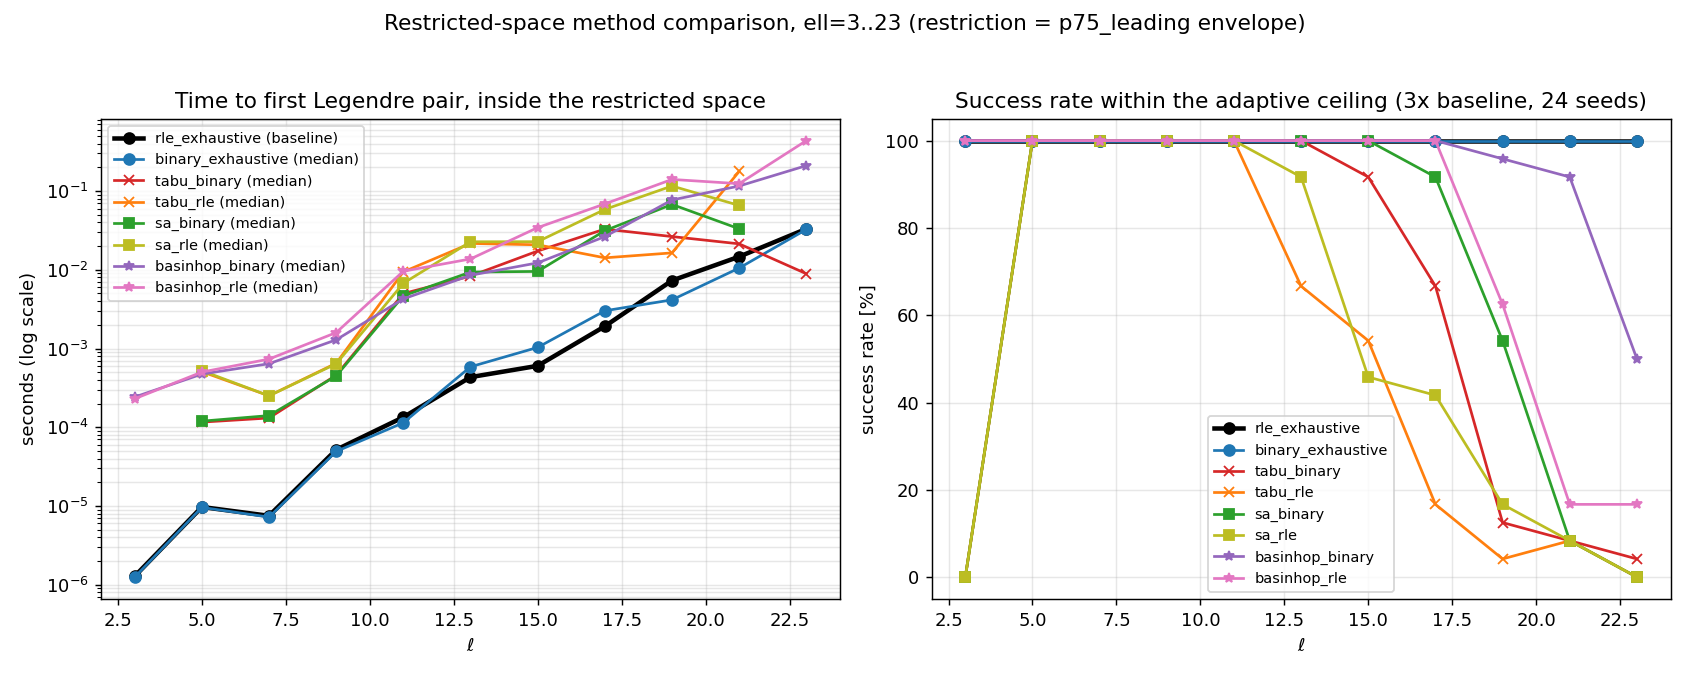

The data file committed next to this chart (first rows):
ell, i, j, method, seeds, success_frac, median_ttf, ceiling
3, 2, 1, rle_exhaustive, 9, 1.0, 1.2820000847568735e-06, 0.5
3, 2, 1, binary_exhaustive, 24, 1.0, 1.2504999631346436e-06, 0.5
3, 2, 1, tabu_binary, 24, 0.0, , 0.5
3, 2, 1, tabu_rle, 24, 0.0, , 0.5
3, 2, 1, sa_binary, 24, 0.0, , 0.5
3, 2, 1, sa_rle, 24, 0.0, , 0.5
3, 2, 1, basinhop_binary, 24, 1.0, 0.0002422, 0.5
3, 2, 1, basinhop_rle, 24, 1.0, 0.0002302, 0.5
5, 2, 1, rle_exhaustive, 9, 1.0, 9.715000032883836e-06, 0.5
5, 2, 1, binary_exhaustive, 24, 1.0, 9.60900001700793e-06, 0.5
5, 2, 1, tabu_binary, 24, 1.0, 0.0001162, 0.5
5, 2, 1, tabu_rle, 24, 1.0, 0.000508, 0.5
5, 2, 1, sa_binary, 24, 1.0, 0.0001196, 0.5
5, 2, 1, sa_rle, 24, 1.0, 0.0005239, 0.5
5, 2, 1, basinhop_binary, 24, 1.0, 0.0004734, 0.5
5, 2, 1, basinhop_rle, 24, 1.0, 0.0005025, 0.5
7, 3, 1, rle_exhaustive, 9, 1.0, 7.508999715355458e-06, 0.5
7, 3, 1, binary_exhaustive, 24, 1.0, 7.225999752336065e-06, 0.5
7, 3, 1, tabu_binary, 24, 1.0, 0.0001312, 0.5
7, 3, 1, tabu_rle, 24, 1.0, 0.0002511, 0.5
7, 3, 1, sa_binary, 24, 1.0, 0.0001407, 0.5
7, 3, 1, sa_rle, 24, 1.0, 0.0002506, 0.5
7, 3, 1, basinhop_binary, 24, 1.0, 0.0006414, 0.5
7, 3, 1, basinhop_rle, 24, 1.0, 0.0007343, 0.5
9, 3, 1, rle_exhaustive, 9, 1.0, 5.1748000259976834e-05, 0.5
9, 3, 1, binary_exhaustive, 24, 1.0, 4.9296499810225214e-05, 0.5
9, 3, 1, tabu_binary, 24, 1.0, 0.0004585, 0.5
9, 3, 1, tabu_rle, 24, 1.0, 0.0006502, 0.5
9, 3, 1, sa_binary, 24, 1.0, 0.000448, 0.5
9, 3, 1, sa_rle, 24, 1.0, 0.0006401, 0.5
9, 3, 1, basinhop_binary, 24, 1.0, 0.00129, 0.5
9, 3, 1, basinhop_rle, 24, 1.0, 0.001594, 0.5
11, 3, 1, rle_exhaustive, 9, 1.0, 0.0001342, 0.5
11, 3, 1, binary_exhaustive, 24, 1.0, 0.0001141, 0.5
11, 3, 1, tabu_binary, 24, 1.0, 0.004987, 0.5
11, 3, 1, tabu_rle, 24, 1.0, 0.009409, 0.5
11, 3, 1, sa_binary, 24, 1.0, 0.004666, 0.5
11, 3, 1, sa_rle, 24, 1.0, 0.006734, 0.5
11, 3, 1, basinhop_binary, 24, 1.0, 0.004267, 0.5
11, 3, 1, basinhop_rle, 24, 1.0, 0.009581, 0.5
13, 3, 1, rle_exhaustive, 9, 1.0, 0.0004333, 0.5
13, 3, 1, binary_exhaustive, 24, 1.0, 0.0005862, 0.5
13, 3, 1, tabu_binary, 24, 1.0, 0.008326, 0.5
13, 3, 1, tabu_rle, 24, 0.6667, 0.02161, 0.5
13, 3, 1, sa_binary, 24, 1.0, 0.009345, 0.5
13, 3, 1, sa_rle, 24, 0.9167, 0.02268, 0.5
13, 3, 1, basinhop_binary, 24, 1.0, 0.008516, 0.5
13, 3, 1, basinhop_rle, 24, 1.0, 0.01373, 0.5
15, 3, 1, rle_exhaustive, 9, 1.0, 0.0006025, 0.5
15, 3, 1, binary_exhaustive, 24, 1.0, 0.001033, 0.5
15, 3, 1, tabu_binary, 24, 0.9167, 0.01729, 0.5
15, 3, 1, tabu_rle, 24, 0.5417, 0.02076, 0.5
15, 3, 1, sa_binary, 24, 1.0, 0.009533, 0.5
15, 3, 1, sa_rle, 24, 0.4583, 0.02275, 0.5
15, 3, 1, basinhop_binary, 24, 1.0, 0.01224, 0.5
15, 3, 1, basinhop_rle, 24, 1.0, 0.03432, 0.5
17, 3, 1, rle_exhaustive, 9, 1.0, 0.001914, 0.5
17, 3, 1, binary_exhaustive, 24, 1.0, 0.003015, 0.5
17, 3, 1, tabu_binary, 24, 0.6667, 0.03288, 0.5
17, 3, 1, tabu_rle, 24, 0.1667, 0.01418, 0.5
... 28 more rows
